Run: headless pygame with SDL's dummy video driver; simulated clock (each Clock.tick advances the game by its frame time, no real sleeping); random seed 0; keys injected as events and as key.get_pressed() state; no mouse input.
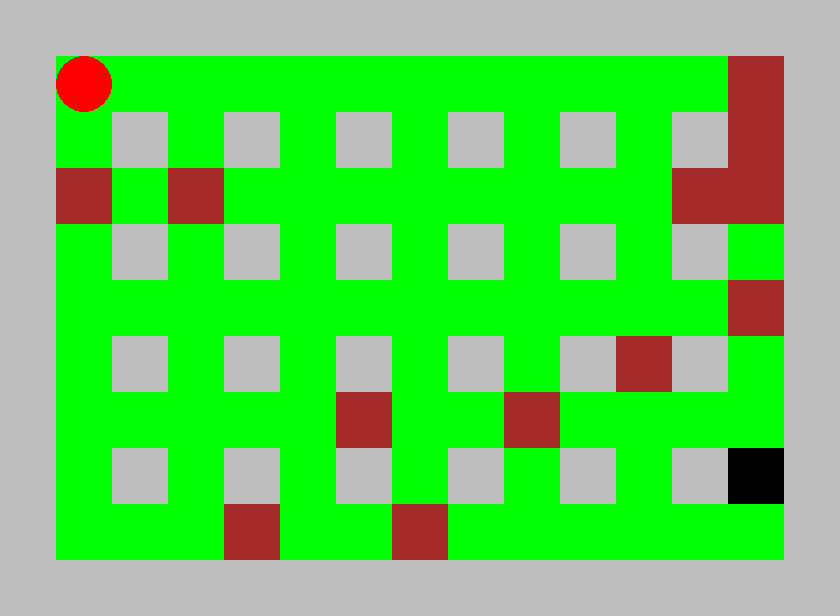
Frame 1 of 4 · flips 1–60 · no input
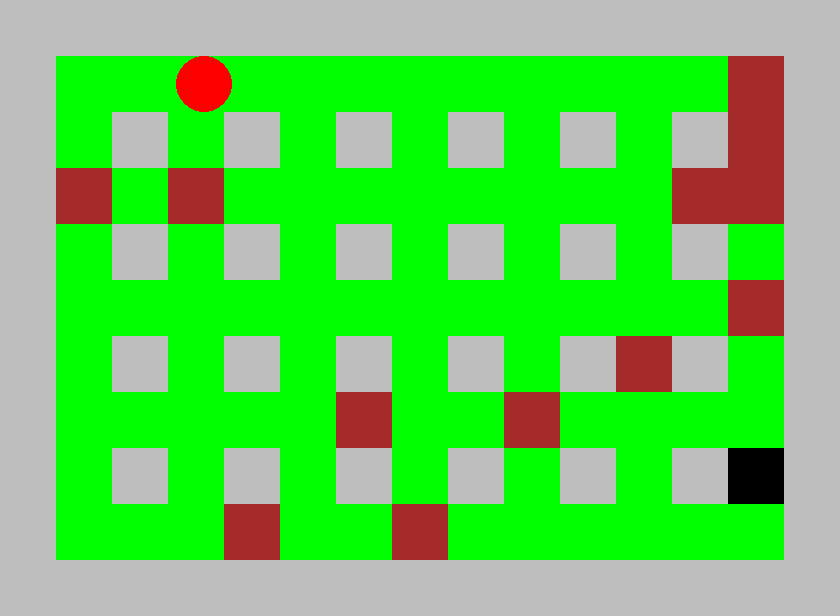
Frame 2 of 4 · flips 61–180 · tapped SPACE, RETURN · held RIGHT (→), D
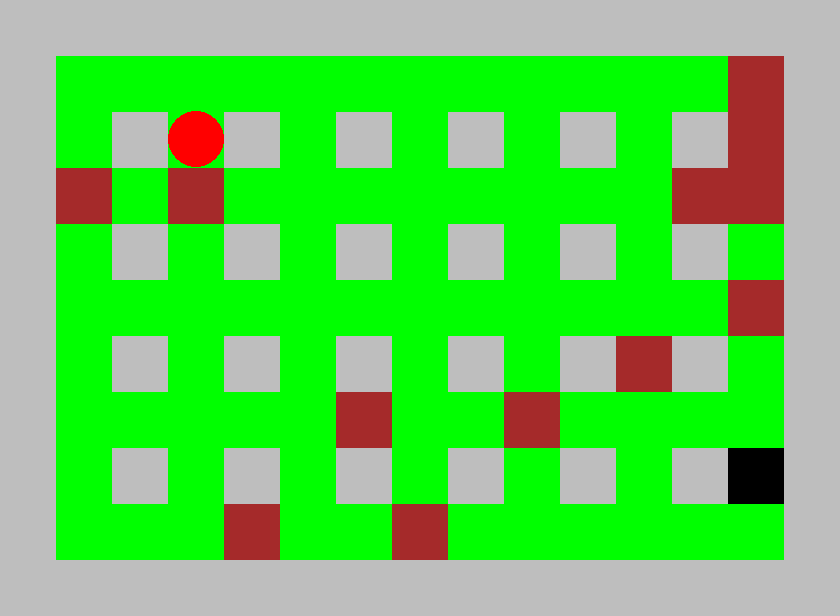
Frame 3 of 4 · flips 181–300 · held DOWN (↓), S
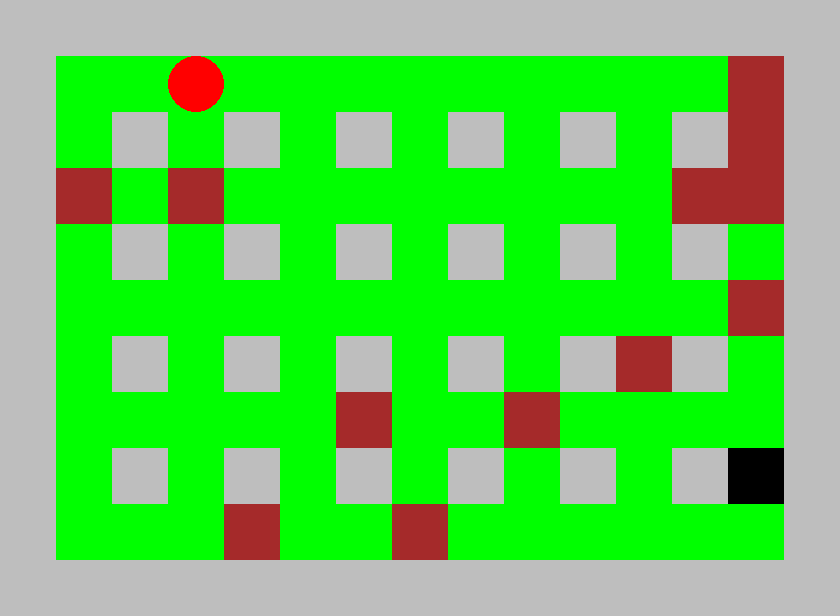
Frame 4 of 4 · flips 301–420 · held LEFT (←), A, UP (↑), W

The pygame program that drew these frames:

import pygame as pg
from enum import Enum
import random
import math

# Инициализация игры 
pg.init()

# Константы игры
CELL_SIZE = 56
HALF_CELL_SIZE = CELL_SIZE // 2

# Карта уровня: 1 - стены, 2 - разрушаемые блоки, -1 - где можно ходить, 3 - выход, 9 - неразрушаеммыеблоки на карте
LEVEL_MAP = [
    [+1,+1,+1,+1,+1,+1,+1,+1,+1,+1,+1,+1,+1,+1,+1,],
    [+1,-1,-1,+9,+9,+9,+9,+9,+9,+9,+9,+9,+9,+9,+1,],
    [+1,-1,+1,+9,+1,+9,+1,+9,+1,+9,+1,+9,+1,+9,+1,],
    [+1,+9,+9,+9,+9,+9,+9,+9,+9,+9,+9,+9,+9,+9,+1,],
    [+1,+9,+1,+9,+1,+9,+1,+9,+1,+9,+1,+9,+1,+9,+1,],
    [+1,+9,+9,+9,+9,+9,+9,+9,+9,+9,+9,+9,+9,+9,+1,],
    [+1,+9,+1,+9,+1,+9,+1,+9,+1,+9,+1,+9,+1,+9,+1,],
    [+1,+9,+9,+9,+9,+9,+9,+9,+9,+2,+9,+9,+9,+9,+1,],
    [+1,+9,+1,+9,+1,+9,+1,+9,+1,+9,+1,+9,+1,+3,+1,],
    [+1,+9,+9,+9,+9,+9,+9,+9,+9,+9,+9,+9,+9,+9,+1,],
    [+1,+1,+1,+1,+1,+1,+1,+1,+1,+1,+1,+1,+1,+1,+1,],
]

# Функция «выравнивания» игрока по центру клетки (чтобы он шел ровно по сетке)
def clip_mid(value):
    cell = value // CELL_SIZE # value - координата в пикселях
    return cell*CELL_SIZE+HALF_CELL_SIZE

# Проверка, находится ли игрок достаточно близко к центру клетки, чтобы повернуть
def is_centered(x, y, direction):
    if direction in (Direction.UP, Direction.DOWN):
        return abs(x % CELL_SIZE-28) < 10
    elif direction in (Direction.LEFT, Direction.RIGHT):
        return abs(y % CELL_SIZE-28) < 10

    return False

# Проверка, можно ли пройти на эту клетку (стены и блоки непроходимы)
def is_walkable(x, y):
    j = x // CELL_SIZE
    i = y // CELL_SIZE

    cell_type = LEVEL_MAP[i][j]

    if cell_type == 1 or cell_type == 2:
        return False
    else:
        return True

# Функция создания графического холста (Surface) для всей карты уровня
def draw_map(LEVEL_MAP):
    surface = pg.Surface((15*CELL_SIZE, 11*CELL_SIZE), flags=pg.SRCALPHA)

    for i in range(11):
        for j in range(15):
            cell_type = LEVEL_MAP[i][j]

            if cell_type == 1:
                pg.draw.rect(surface, "grey", (j*CELL_SIZE, i*CELL_SIZE, CELL_SIZE, CELL_SIZE))
            elif cell_type == 2:
                pg.draw.rect(surface, "brown", (j*CELL_SIZE, i*CELL_SIZE, CELL_SIZE, CELL_SIZE))
            elif cell_type == -1:
                pg.draw.rect(surface, "green", (j*CELL_SIZE, i*CELL_SIZE, CELL_SIZE, CELL_SIZE))
            elif cell_type == 3:
                pg.draw.rect(surface, "black", (j*CELL_SIZE, i*CELL_SIZE, CELL_SIZE, CELL_SIZE))

    return surface

# Функция подсчета дельты времени (сколько прошло времени между кадрами)
def update_time(tick, new_tick):
    return new_tick, new_tick - tick

# Направления движения (привязаны к клавишам WASD)
class Direction(Enum):
    UP = pg.K_w
    DOWN = pg.K_s
    LEFT = pg.K_a
    RIGHT = pg.K_d

# Базовый класс для любых объектов на карте (игрок, бомба и т.д.)
class Entity:
    def __init__(self, name, x, y):
        self.name = name
        self.x = x
        self.y = y

# Класс персонажа (наследуется от Entity)
class Character(Entity):
    def move(self, direction):
        # Если не отцентрирован — ходить нельзя (чтобы не застревать в углах)
        if not is_centered(self.x, self.y, direction):
            return
        
        # Логика шагов с проверкой стен
        if direction == Direction.UP:
            if is_walkable(self.x, self.y - 1 - HALF_CELL_SIZE):
                self.y -= 1
                self.x = clip_mid(self.x)
        elif direction == Direction.DOWN:
            if is_walkable(self.x, self.y + 1 + HALF_CELL_SIZE):
                self.y += 1
                self.x = clip_mid(self.x)
        elif direction == Direction.LEFT:
            if is_walkable(self.x - 1 - HALF_CELL_SIZE, self.y):
                self.x -= 1
                self.y = clip_mid(self.y)
        elif direction == Direction.RIGHT:
            if is_walkable(self.x + 1 + HALF_CELL_SIZE, self.y):
                self.x += 1
                self.y = clip_mid(self.y)

        print("=",self.x, self.y, "|", self.x // CELL_SIZE, self.y // CELL_SIZE, "|", self.x % CELL_SIZE, self.y % CELL_SIZE)

# Класс бомбы
class Bomb(Entity):
    def __init__(self, x, y, delay=2000, range=1):
        super().__init__("Bomb", x, y)
        self.delay = delay # Таймер в миллисекундах (2 секунды)

    # Обновление таймера бомбы каждый кадр
    def update(self, tickdelta, ask_to_burn=None):
        self.delay -= tickdelta
        if self.delay < 0:
            print("Kaboom")

            # Вычисляем индексы клетки, где рванет бомба
            j = self.x // CELL_SIZE
            i = self.y // CELL_SIZE

            # Уничтожаем блоки вокруг (крестом)
            if ask_to_burn != None:
                ask_to_burn(i, j)
                ask_to_burn(i - 1, j) 
                ask_to_burn(i + 1, j) 
                ask_to_burn(i, j - 1) 
                ask_to_burn(i, j + 1) 

    # Отрисовка бомбы и красивого белого таймера-дуги поверх переданного холста
    def render(self, surface):
        # Рисуем саму черную бомбу
        pg.draw.circle(surface, "black", (self.x, self.y), HALF_CELL_SIZE)

        # Ограничивающий прямоугольник для дуги таймера
        arc_rect = (
            self.x - HALF_CELL_SIZE,
            self.y - HALF_CELL_SIZE,
            CELL_SIZE,
            CELL_SIZE,
                    )
        
        # Считаем прогресс таймера от 1.0 до 0.0 и переводим в радианы для pg.draw.arc
        progress = max(0.0, self.delay / 2000.0)
        stop_angle = progress * 2 * math.pi

        if stop_angle > 0:
            pg.draw.arc(surface, "white", arc_rect, 0, stop_angle, width=3)
            print(self.x, self.y)

# Главный класс игры, который управляет процессом, игроком и бомбами  
class Game:

    # Обработка нажатий клавиш и логика кадра
    def process(self, events, tickdelta):
        if self.finished:
            return

        keys = pg.key.get_pressed()

        # Движение игрока
        if keys[pg.K_w]:
            self.player.move(Direction.UP)
        elif keys[pg.K_s]:
            self.player.move(Direction.DOWN)
        elif keys[pg.K_d]:
            self.player.move(Direction.RIGHT)
        elif keys[pg.K_a]:
            self.player.move(Direction.LEFT)

        # Поставить бомбу по нажатию клавиши 'E' (если её еще нет на поле)
        if keys[pg.K_e]:
            self.bomb = Bomb(clip_mid(self.player.x), clip_mid(self.player.y))

        # Проверка, наступил ли игрок на финиш (черная клетка = 3)
        j = game.player.x // CELL_SIZE
        i = game.player.y // CELL_SIZE
        cell_type = LEVEL_MAP[i][j]

        if cell_type == 3:
            self.finished = True

        # Если бомба существует — обновляем её таймер
        if self.bomb:
            self.bomb.update(tickdelta, self.burn_tile)
            # Когда время вышло (delay < 0), удаляем бомбу
            if self.bomb.delay < 0:
                self.bomb = None

    # Логика взрыва блоков и гибели игрока
    def burn_tile(self, i, j):
        cell_type = LEVEL_MAP[i][j]

        player_j = game.player.x // CELL_SIZE
        player_i = game.player.y // CELL_SIZE

        if cell_type == 2:
            LEVEL_MAP[i][j] = -1 # Уничтожаем разрушаемый блок
        if player_j == j and player_i == i:
            self.finished = True # Игрок погиб от взрыва

        print("burning tile", i, j, "|", player_j, player_i)

    # Сборка всей графики кадра в единый холст
    def render(self):
        # 1. Рисуем карту
        surface = draw_map(LEVEL_MAP)
        # 2. Рисуем игрока (красный круг)
        pg.draw.circle(surface, "red", (self.player.x, self.player.y), HALF_CELL_SIZE)

        # 3. Если есть бомба — рисуем её поверх карты и игрока
        if self.bomb is not None:
            self.bomb.render(surface)
        return surface # Возвращаем готовый экран для отрисовки


    def __init__(self):
        self.finished = False
        self.bomb = None # Изначально бомбы на поле нет
        self.player = Character("Bomberman", 84, 84) # Спавним игрока

        # Генерация разрушаемых блоков (9 заменяем на 2 или -1)
        for i in range(11):
            for j in range(15):
                cell_type = LEVEL_MAP[i][j]

                if cell_type == 9:
                    if random.random() > 0.9:
                        LEVEL_MAP[i][j] = 2
                    else:
                        LEVEL_MAP[i][j] = -1

# --- ЗАПУСК ИГРЫ ---
screen = pg.display.set_mode((15*CELL_SIZE, 11*CELL_SIZE))
running = True
game = Game()
tick = pg.time.get_ticks()

# Главный игровой цикл
while running and not game.finished:
    new_tick = pg.time.get_ticks()
    tick, tickdelta = update_time(tick, new_tick)
    events = pg.event.get()
    for event in events:
        if event.type == pg.QUIT:
            running = False

    screen.fill("orange") # Очищаем экран
    game.process(events, tickdelta) # 1. Считаем логику и нажатия
    rendered = game.render() # 2. Рендерим всю графику в холст
    screen.blit(rendered, (0,0)) # 3. Выводим холст на реальный монитор

    pg.display.flip()


pg.quit()
